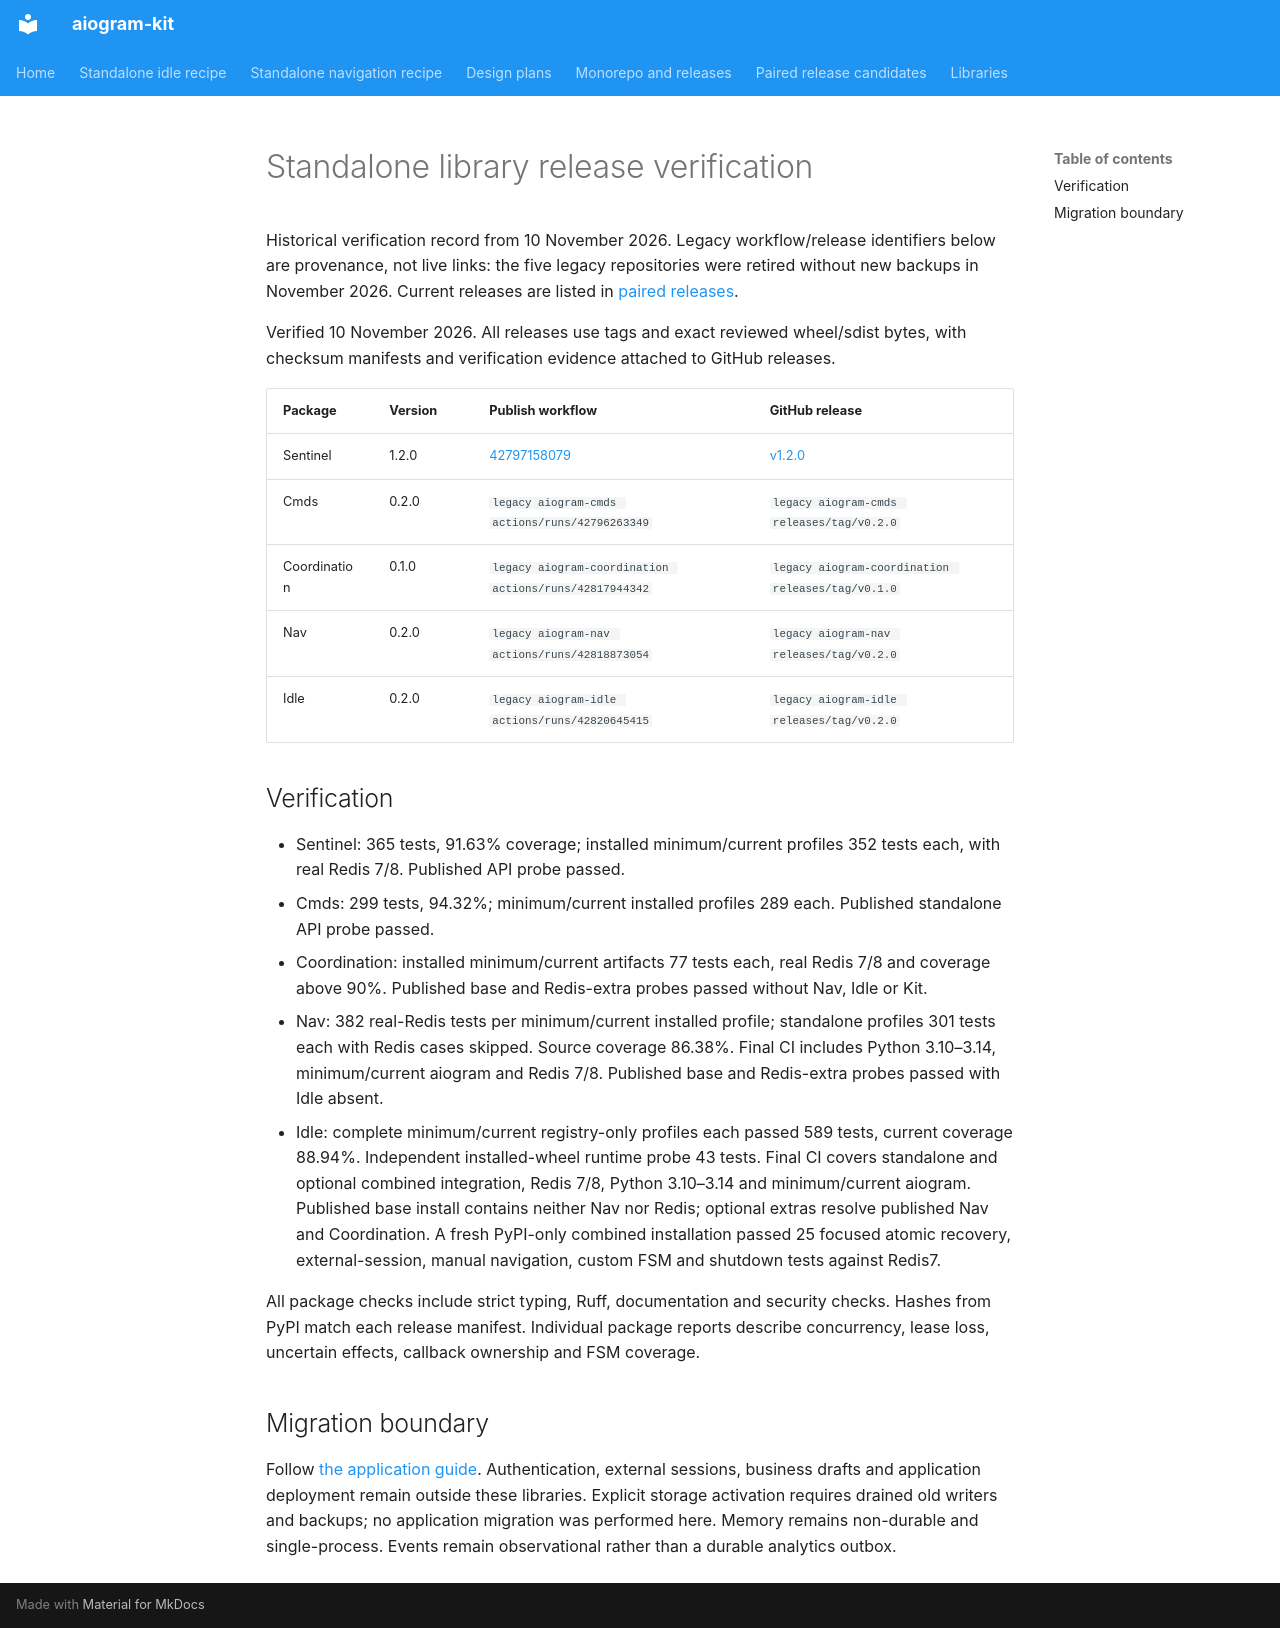

repository: ArmanAvanesyan/aiogram-kit · page: design/library-release-verification/index.html · generator: mkdocs

# Standalone library release verification

Historical verification record from 10 November 2026. Legacy workflow/release identifiers below are provenance, not live links: the five legacy repositories were retired without new backups in November 2026. Current releases are listed in [paired releases](../releases/paired-native-2026-11-18.md).

Verified 10 November 2026. All releases use tags and exact reviewed wheel/sdist
bytes, with checksum manifests and verification evidence attached to GitHub releases.

| Package | Version | Publish workflow | GitHub release |
| --- | --- | --- | --- |
| Sentinel | 1.2.0 | [42797158079](https://github.com/ArmanAvanesyan/aiogram-sentinel/actions/runs/42797158079) | [v1.2.0](https://github.com/ArmanAvanesyan/aiogram-sentinel/releases/tag/v1.2.0) |
| Cmds | 0.2.0 | `legacy aiogram-cmds actions/runs/42796263349` | `legacy aiogram-cmds releases/tag/v0.2.0` |
| Coordination | 0.1.0 | `legacy aiogram-coordination actions/runs/42817944342` | `legacy aiogram-coordination releases/tag/v0.1.0` |
| Nav | 0.2.0 | `legacy aiogram-nav actions/runs/42818873054` | `legacy aiogram-nav releases/tag/v0.2.0` |
| Idle | 0.2.0 | `legacy aiogram-idle actions/runs/42820645415` | `legacy aiogram-idle releases/tag/v0.2.0` |

## Verification

- Sentinel: 365 tests, 91.63% coverage; installed minimum/current profiles 352
  tests each, with real Redis 7/8. Published API probe passed.
- Cmds: 299 tests, 94.32%; minimum/current installed profiles 289 each. Published
  standalone API probe passed.
- Coordination: installed minimum/current artifacts 77 tests each, real Redis
  7/8 and coverage above 90%. Published base and Redis-extra probes passed without
  Nav, Idle or Kit.
- Nav: 382 real-Redis tests per minimum/current installed profile; standalone
  profiles 301 tests each with Redis cases skipped. Source coverage 86.38%.
  Final CI includes Python 3.10–3.14, minimum/current aiogram and Redis 7/8.
  Published base and Redis-extra probes passed with Idle absent.
- Idle: complete minimum/current registry-only profiles each passed 589 tests,
  current coverage 88.94%. Independent installed-wheel runtime probe 43 tests.
  Final CI covers standalone and optional combined integration, Redis 7/8,
  Python 3.10–3.14 and minimum/current aiogram. Published base install contains
  neither Nav nor Redis; optional extras resolve published Nav and Coordination.
  A fresh PyPI-only combined installation passed 25 focused atomic recovery,
  external-session, manual navigation, custom FSM and shutdown tests against Redis7.

All package checks include strict typing, Ruff, documentation and security checks.
Hashes from PyPI match each release manifest. Individual package reports describe
concurrency, lease loss, uncertain effects, callback ownership and FSM coverage.

## Migration boundary

Follow [the application guide](application-migration-guide.md). Authentication,
external sessions, business drafts and application deployment remain outside these
libraries. Explicit storage activation requires drained old writers and backups;
no application migration was performed here. Memory remains non-durable and
single-process. Events remain observational rather than a durable analytics outbox.
